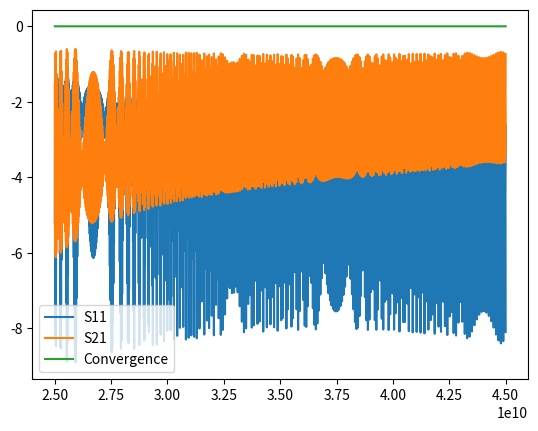

Write the Python code that produced this figure.
# 2024.4.2 当前使用python版本3.12.2
# 当前公式引用文献DOI:10.1007/s10762-007-9207-y
import numpy as np
from math import pi, log10
from numpy import exp, sqrt, abs
import matplotlib as mpl
import matplotlib.pyplot as plt


def kc(a, b, m, n):
    # 计算矩形波导截止波数的函数
    # a 长边长度
    # b 短边长度
    # m a边半波数
    # n b边半波数
    return sqrt((m * pi / a) ** 2 + (n * pi / b) ** 2)


def kp(frequency, epsilon_p, miu_p, k_cutoff):
    # 计算波导在第p层介质中传播电磁波时候的波数
    # frequency 当前频率
    # epsilon_p 第p层介质的相对介电常数
    # miu_p 第p层介质中的相对磁导率
    # k_cutoff 当前模式下波导的截止波数，可以使用kc函数对矩形波导进行截止波数的计算
    # omega 频率的角频率
    omega = 2 * pi * frequency
    c = 3 * 10**8
    return sqrt((omega**2 * epsilon_p * miu_p) / (c**2) - k_cutoff**2)


def transfer_matrix_p(
    frequency,
    kc,
    z_p,
    epsilon_p,
    miu_p,
    epsilon_p1,
    miu_p1,
):
    # 计算第p层介质中的传输矩阵
    # frequency 当前的计算的频率
    # kc 当前波导的截止波数
    # z_p 第p层介质的纵向长度
    # epsilon_p 第p层介质的相对介电常数
    # miu_p 第p层介质中的相对磁导率
    # epsilon_p1 第p+1层介质的相对介电常数
    # miu_p1 第p+1层介质中的相对磁导率
    # k_p 第p层介质中的传播波数
    # k_p1 第p+1层介质中的传播波数
    # rela_miu 第p层相对于第p+1层的相对磁导率，用来辅助M2矩阵的计算
    # rela_k 第p层相对于第p+1层的相对波数，用来辅助M2矩阵的计算
    # M1 第p层传输矩阵的最左边的矩阵，后面的M2、M3依次是中间的矩阵和最右边的矩阵
    k_p = kp(frequency, epsilon_p, miu_p, kc)
    k_p1 = kp(frequency, epsilon_p1, miu_p1, kc)
    rela_miu = miu_p / miu_p1
    rela_k = k_p / k_p1
    M1 = np.array([[exp(complex(0, k_p1 * z_p)), 0], [0, exp(complex(0, -k_p1 * z_p))]])
    M2 = np.array(
        [[rela_miu + rela_k, rela_miu - rela_k], [rela_miu - rela_k, rela_miu + rela_k]]
    )
    M3 = np.array([[exp(complex(0, -k_p * z_p)), 0], [0, exp(complex(0, k_p * z_p))]])

    return 0.5 * np.linalg.multi_dot([M1, M2, M3])


if __name__ == "__main__":
    ifmatrix = True
    freqlist = np.linspace(25, 45, 1500, endpoint=True) * 10**9
    # freq = 35 * 10**9
    a = 7.11 * 10**-3
    b = 3.555 * 10**-3
    m = 1
    n = 0
    epsilon = [1, 2.7, 9, 2.7, 1]
    # epsilon = [1, 3.8, 16, 3.8, 1]
    # epsilon = [1, 1, 1, 1, 1]  # 测试用，看看匀质情况下传输矩阵对不对
    N = len(epsilon)
    miu = np.ones(N)
    thickness = [9, 1.35 * 10**-3, 0.75 * 10**-3, 1.35 * 10**-3, 9]
    # thickness = [9, 1.12 * 10**-3, 0.52 * 10**-3, 1.12 * 10**-3, 9]

    k_cutoff = kc(
        a, b, m, n
    )  # 计算TE10模式下的波导截止波数，并不是截止频率，截至频率要用c*kc/(2*pi)
    s11list = []
    s21list = []
    convlist = []
    for freq in freqlist:
        if ifmatrix == False:
            kps = []  # 计算每个介质下的波数
            for eps in epsilon:
                kps.append(kp(freq, eps, 1, k_cutoff))
            R = (
                abs(
                    (
                        (kps[4] * kps[0] * kps[2] ** 2 - (kps[3] * kps[1]) ** 2)
                        / (kps[4] * kps[0] * kps[2] ** 2 + (kps[3] * kps[1]) ** 2)
                    )
                )
                ** 2
            )
            T = (
                4
                * abs(
                    (kps[0] * kps[1] * kps[2] * kps[3])
                    / (kps[0] * kps[4] * kps[2] ** 2 + (kps[1] * kps[3]) ** 2)
                )
                ** 2
            )
            TOTAL = R + T
        if ifmatrix == True:
            M_total = np.array([[1, 0], [0, 1]])  # 传输矩阵初始化
            for var in range(N - 1):
                M_total = np.dot(
                    transfer_matrix_p(
                        freq,
                        k_cutoff,
                        thickness[var],
                        epsilon[var],
                        1,
                        epsilon[var + 1],
                        1,
                    ),
                    M_total,
                )
            M11 = M_total[0, 0]
            M12 = M_total[0, 1]
            M21 = M_total[1, 0]
            M22 = M_total[1, 1]
            R = abs(M21 / M22) ** 2
            T = abs((M11 * M22 - M12 * M21) / M22) ** 2
            TOTAL = R + T  # 你到底守不守恒?

        S11 = 10 * log10(R)
        S21 = 10 * log10(T)
        conv = 10 * log10(TOTAL)
        # S11 = R
        # S21 = T
        # conv = TOTAL
        s11list.append(S11)
        s21list.append(S21)
        convlist.append(conv)
    plt.plot(freqlist, s11list, label="S11")
    plt.plot(freqlist, s21list, label="S21")
    plt.plot(freqlist, convlist, label="Convergence")
    plt.legend()
    plt.show()
pass
